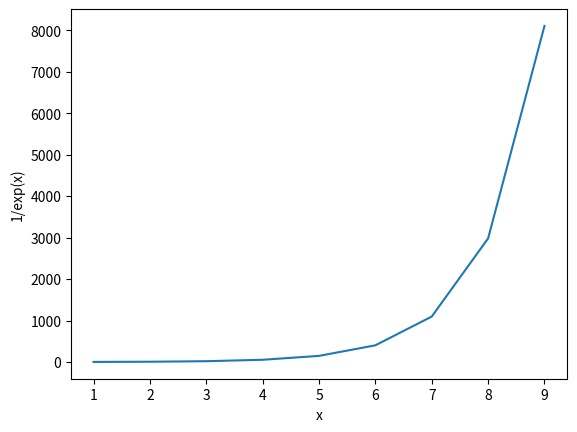
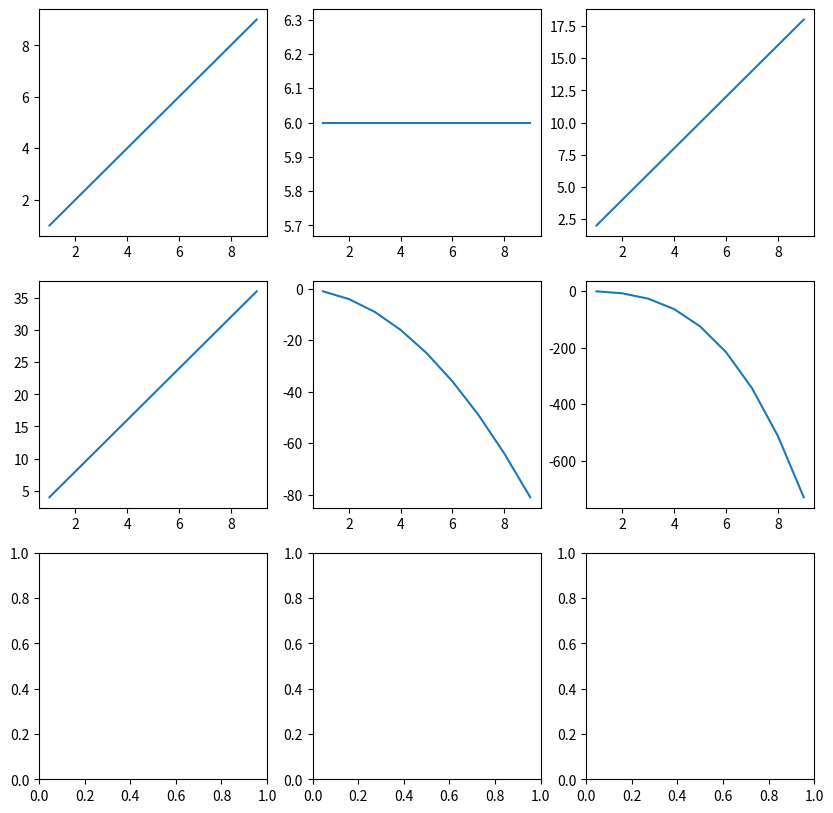

These charts were generated, in order, by the following Python code:
# -*- coding: utf-8 -*-
"""
Created on Tue Apr  6 12:20:01 2021

[redacted]
"""

import matplotlib.pyplot as plt
from math import exp

def generateData(f):
    xvals = range(1, 10)
    yvals = [f(x) for x in xvals]
    return (xvals, yvals)

# single plot
xvals, yvals = generateData(lambda x : exp(x))
fig, ax = plt.subplots()
ax.plot(xvals, yvals)
ax.set_xlabel("x")
ax.set_ylabel("1/exp(x)")

# muliple plots grouped together
fig, ax = plt.subplots(3, 3, figsize=(10,10))
axes = ax.flat

xvals, yvals = generateData(lambda x : x)
axes[0].plot(xvals, yvals)

xvals, yvals = generateData(lambda x : 6)
axes[1].plot(xvals, yvals)

xvals, yvals = generateData(lambda x : 2*x)
axes[2].plot(xvals, yvals)

xvals, yvals = generateData(lambda x : 4*x)
axes[3].plot(xvals, yvals)

xvals, yvals = generateData(lambda x : -x*x)
axes[4].plot(xvals, yvals)

xvals, yvals = generateData(lambda x : -x*x*x)
axes[5].plot(xvals, yvals)




    
